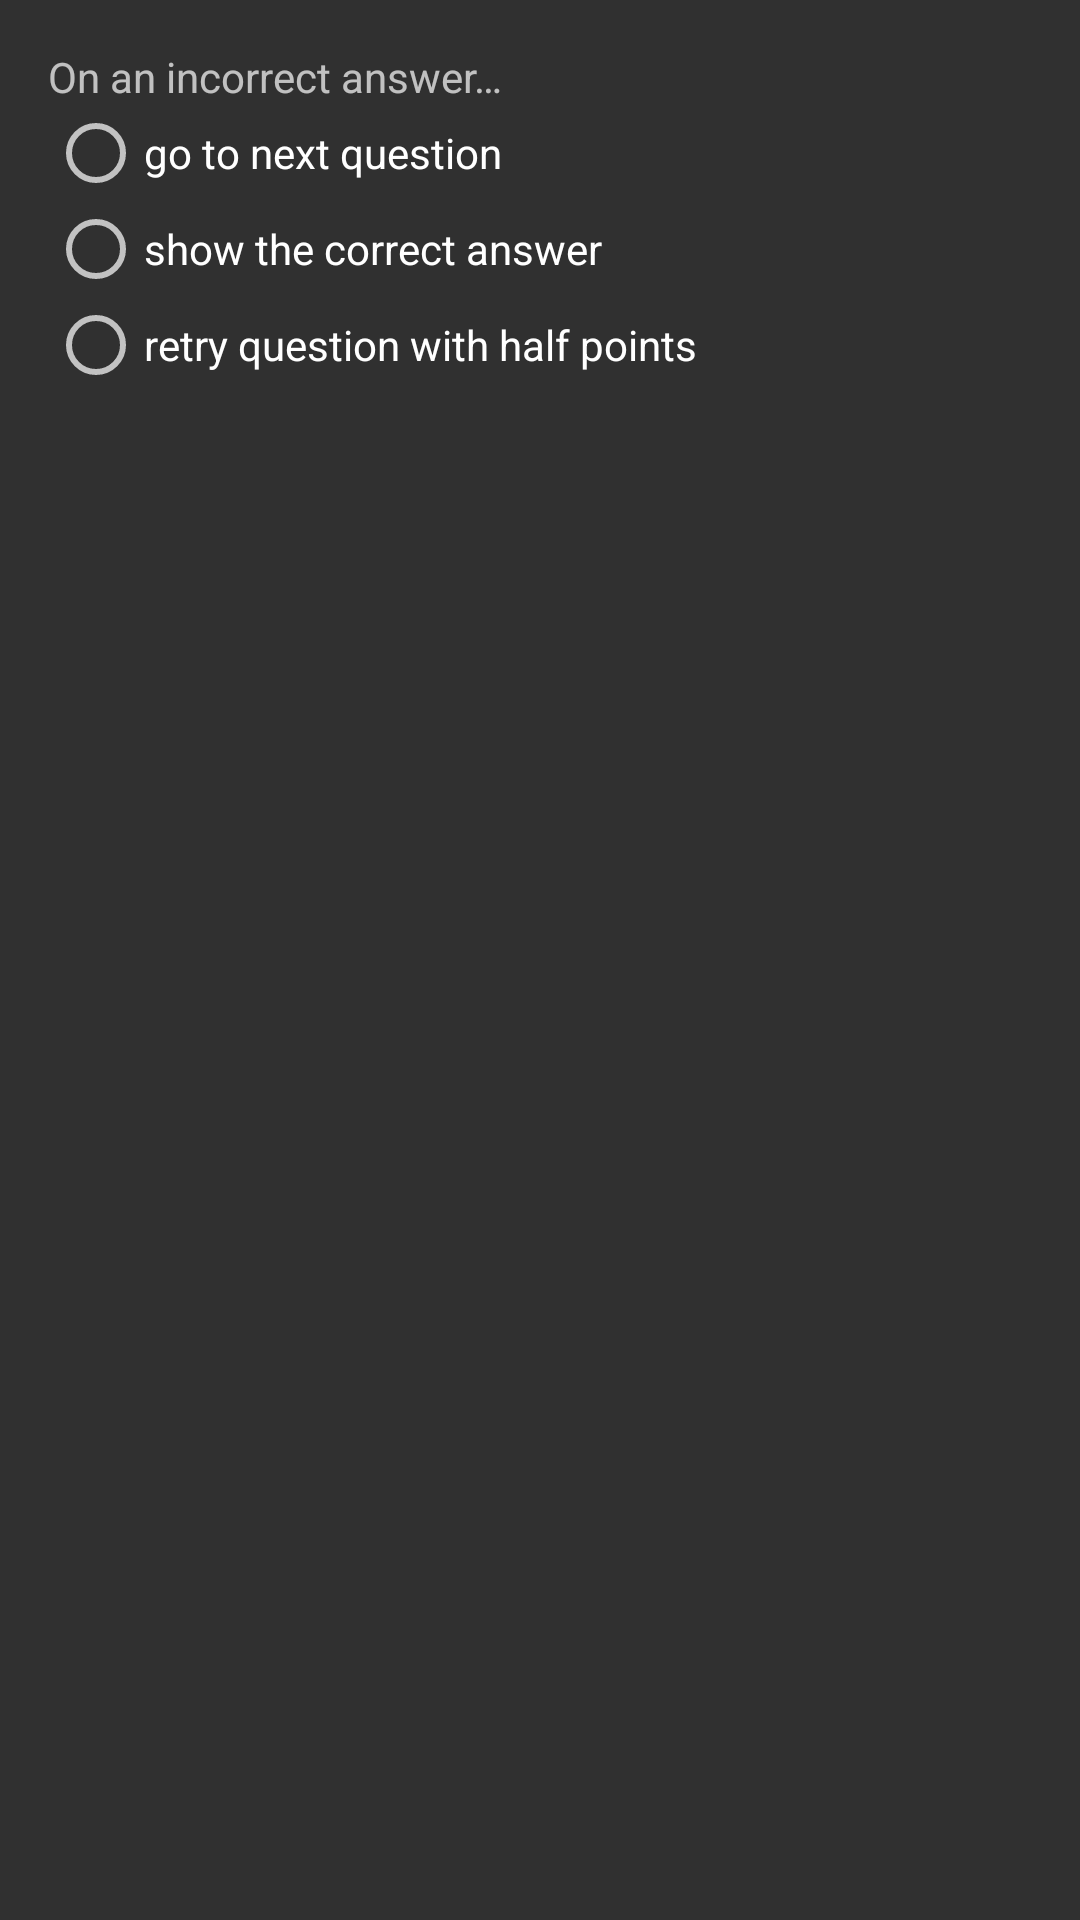

Write the Android layout XML for this screen, with the resource values it uses.
<!-- AndroidManifest.xml: application theme Theme.AppCompat -->
<!-- res/layout/activity_options_screen.xml -->
<?xml version="1.0" encoding="utf-8"?>
<LinearLayout
    xmlns:android="http://schemas.android.com/apk/res/android"
    xmlns:tools="http://schemas.android.com/tools"
    android:id="@+id/activity_options_screen"
    android:orientation="vertical"
    android:layout_width="match_parent"
    android:layout_height="match_parent"
    android:paddingLeft="@dimen/activity_horizontal_margin"
    android:paddingRight="@dimen/activity_horizontal_margin"
    android:paddingTop="@dimen/activity_vertical_margin"
    android:paddingBottom="@dimen/activity_vertical_margin"
    tools:context="com.noprestige.kanaquiz.OptionsScreen">


    <TextView
        android:id="@+id/textView"
        android:layout_width="match_parent"
        android:layout_height="wrap_content"
        android:text="@string/incorrect_option_title" />

    <RadioGroup
        android:id="@+id/grpOnIncorrect"
        android:layout_width="match_parent"
        android:layout_height="wrap_content">

        <RadioButton
            android:id="@+id/rdoOnIncorrectMoveOn"
            android:layout_width="wrap_content"
            android:layout_height="wrap_content"
            android:layout_weight="1"
            android:text="@string/incorrect_option_move_on" />

        <RadioButton
            android:id="@+id/rdoOnIncorrectShowAnswer"
            android:layout_width="wrap_content"
            android:layout_height="wrap_content"
            android:layout_weight="1"
            android:text="@string/incorrect_option_show_answer" />

        <RadioButton
            android:id="@+id/rdoOnIncorrectAllowRetry"
            android:layout_width="wrap_content"
            android:layout_height="wrap_content"
            android:layout_weight="1"
            android:text="@string/incorrect_option_retry" />
    </RadioGroup>
</LinearLayout>
<!-- resources referenced by this layout -->
<resources>
  <dimen name="activity_horizontal_margin">16dp</dimen>
  <dimen name="activity_vertical_margin">16dp</dimen>
  <string name="incorrect_option_move_on">go to next question</string>
  <string name="incorrect_option_retry">retry question with half points</string>
  <string name="incorrect_option_show_answer">show the correct answer</string>
  <string name="incorrect_option_title">On an incorrect answer…</string>
</resources>
